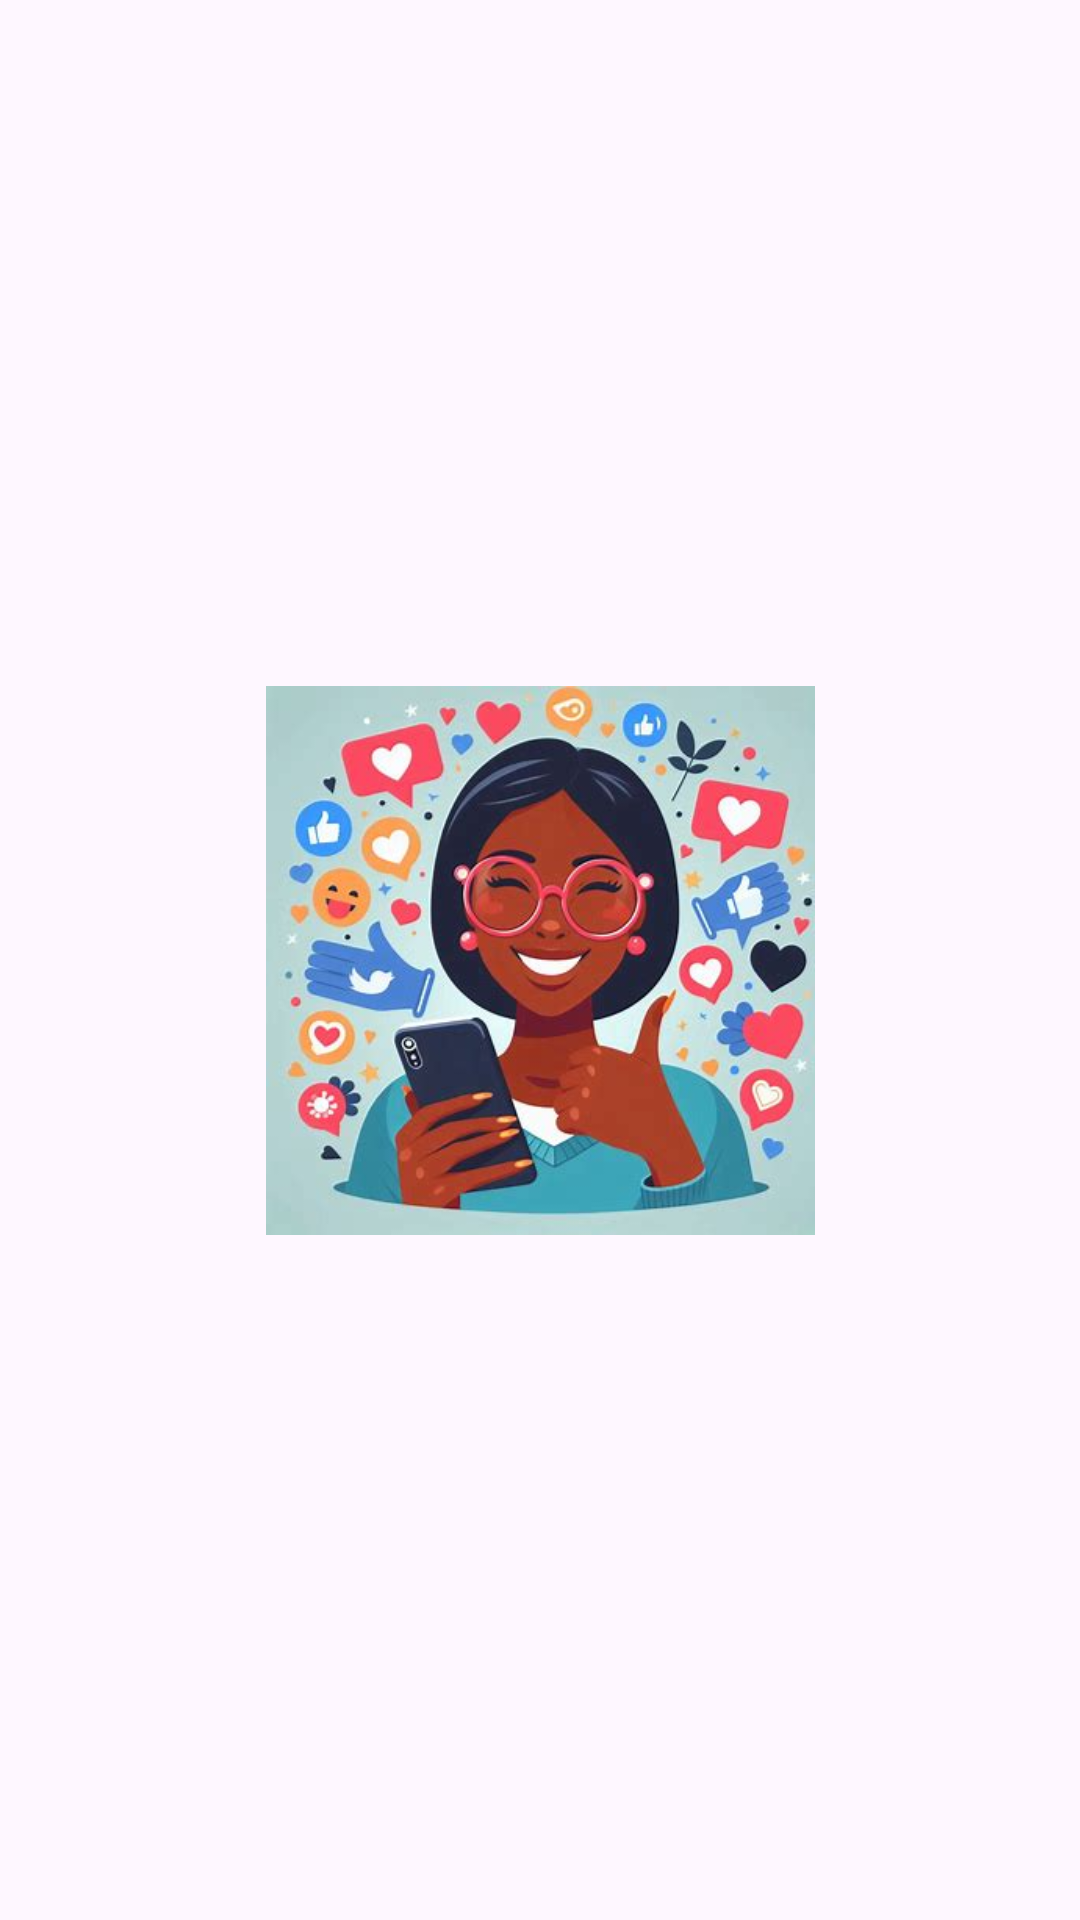

Produce the Android XML layout that renders to this screen, including the resource entries it uses.
<!-- AndroidManifest.xml: application theme Theme.CompanionAye -->
<!-- res/layout/activity_main.xml -->
<?xml version="1.0" encoding="utf-8"?>
<androidx.constraintlayout.widget.ConstraintLayout xmlns:android="http://schemas.android.com/apk/res/android"
    xmlns:app="http://schemas.android.com/apk/res-auto"
    xmlns:tools="http://schemas.android.com/tools"
    android:id="@+id/main"
    android:layout_width="match_parent"
    android:layout_height="match_parent"
    tools:context=".MainActivity">

    <ImageView
        android:id="@+id/imageView"
        android:layout_width="195dp"
        android:layout_height="183dp"
        android:layout_marginStart="108dp"
        android:layout_marginTop="274dp"
        android:layout_marginEnd="108dp"
        android:layout_marginBottom="274dp"
        app:layout_constraintBottom_toBottomOf="parent"
        app:layout_constraintEnd_toEndOf="parent"
        app:layout_constraintStart_toStartOf="parent"
        app:layout_constraintTop_toTopOf="parent"
        app:srcCompat="@drawable/icon" />

    <TextView
        android:id="@+id/textView"
        android:layout_width="wrap_content"
        android:layout_height="wrap_content"
        android:layout_marginStart="175dp"
        android:layout_marginTop="193dp"
        android:layout_marginEnd="178dp"
        android:layout_marginBottom="62dp"
        android:text="From Krishna"
        app:layout_constraintBottom_toBottomOf="parent"
        app:layout_constraintEnd_toEndOf="parent"
        app:layout_constraintStart_toStartOf="parent"
        app:layout_constraintTop_toBottomOf="@+id/imageView" />
</androidx.constraintlayout.widget.ConstraintLayout>
<!-- resources referenced by this layout -->
<resources>
  <!-- drawable icon: jpeg bitmap (drawable, 27402 bytes) -->
  <style name="Theme.CompanionAye" parent="Base.Theme.CompanionAye" />
  <style name="Base.Theme.CompanionAye" parent="Theme.Material3.DayNight.NoActionBar">
          
          
          <item name="android:statusBarColor">@color/blue</item>
      </style>
  <color name="blue">#579AE3</color>
</resources>
